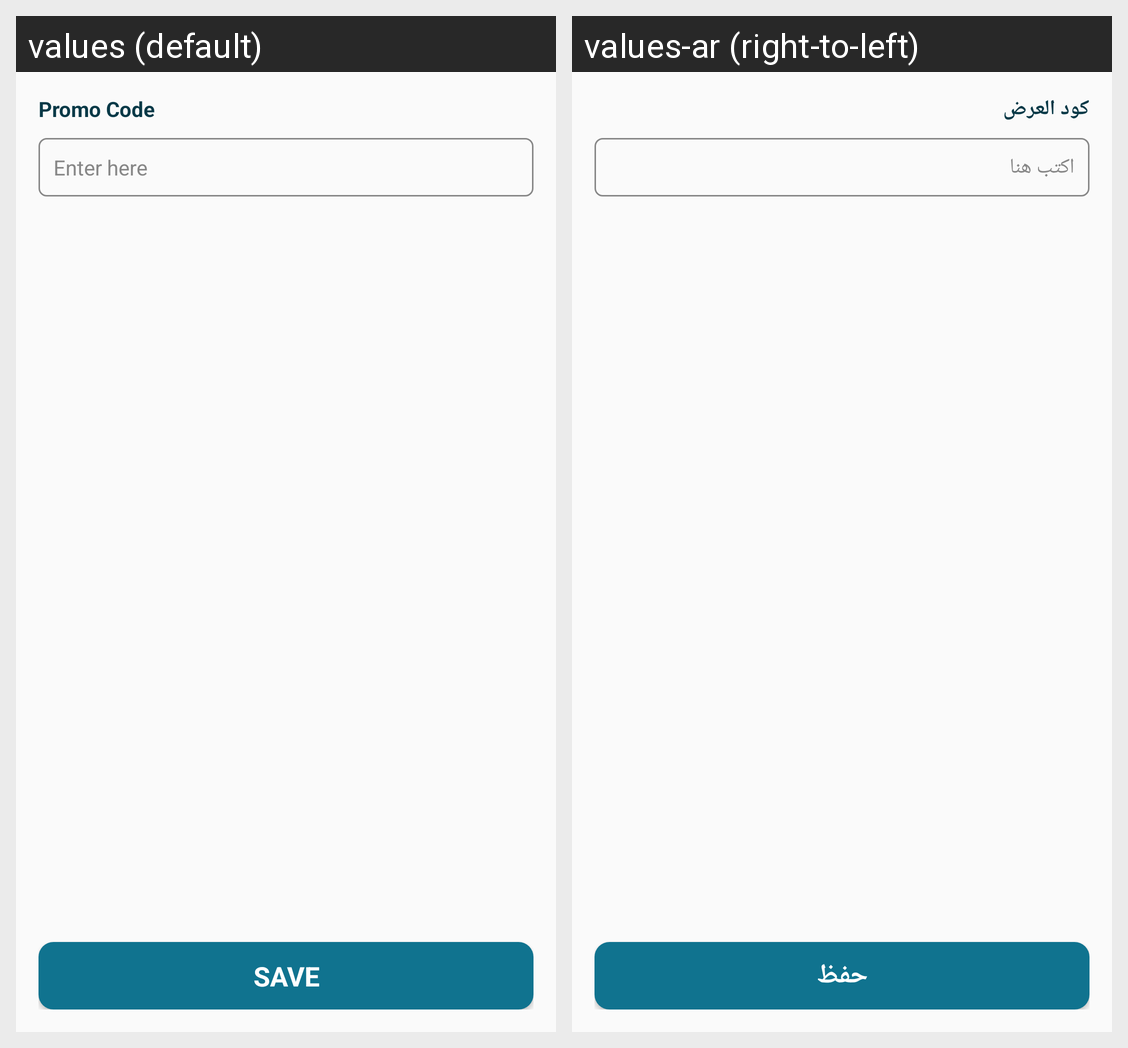

Here is an Android app screen in its default locale and in the app's own translations. Write out the translated-string differences for the strings that appear on this screen.
Android screen res/layout/activity_customer_add_promo_code.xml rendered under 2 locales, left to right: values (default), values-ar (right-to-left). Device: Nexus 5 (rendered at 1080×1920; each locale shown at half size, 540×960, under a caption strip naming it); theme AppTheme.
Strings drawn on this screen, with the default value and each locale's value (text and hints the layout hard-codes, and strings that could not be matched under every locale, appear in the picture but are not listed):

promo_code
  values: Promo Code
  values-ar: كود العرض

enter_here
  values: Enter here
  values-ar: اكتب هنا

save
  values: Save
  values-ar: حفظ
